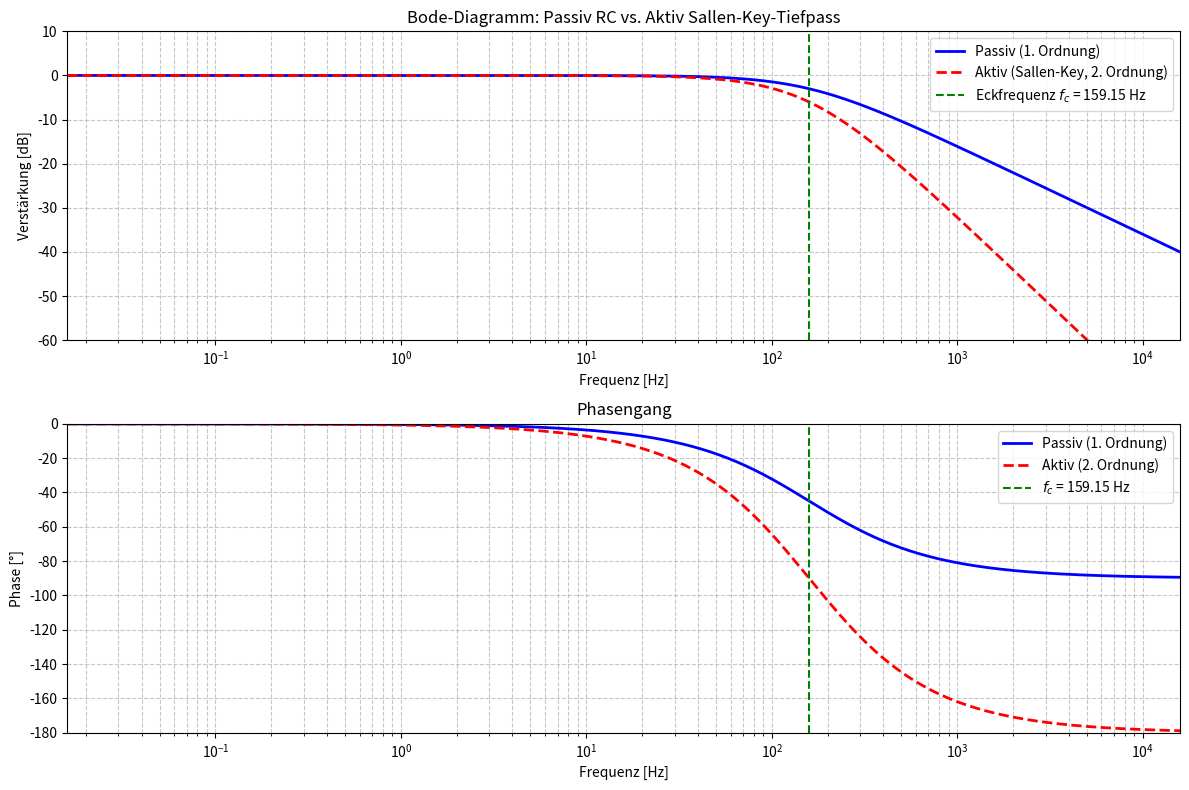
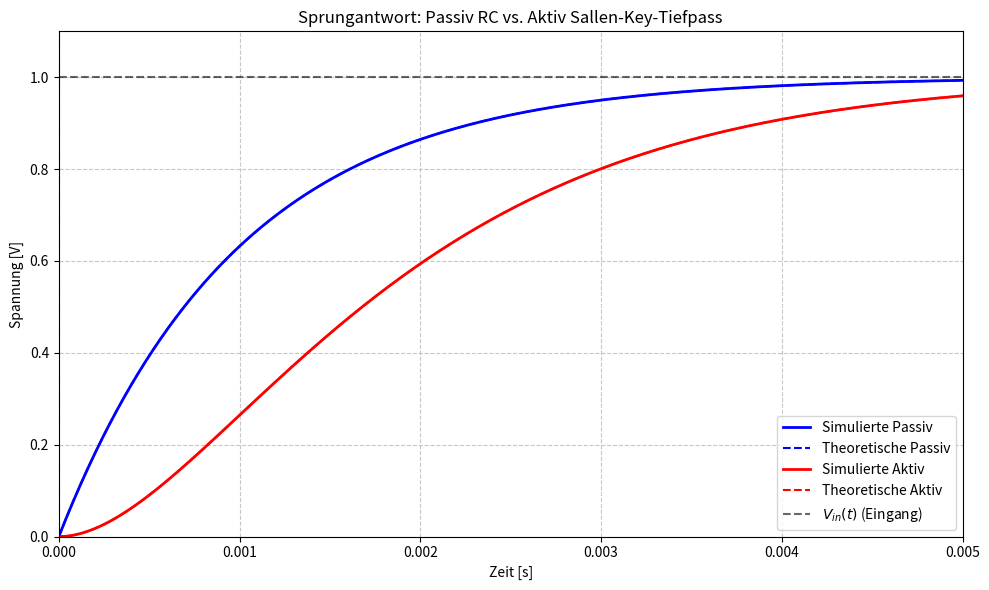

Generate these figures, in order, with matplotlib:
import numpy as np
import matplotlib.pyplot as plt
from scipy import signal

# =================================================================
# 1. SCHALTUNGSPARAMETER & BERECHNUNGEN
# =================================================================

# --- Passiver RC-Tiefpassfilter (1. Ordnung) ---
R_passive = 1000       # Widerstand [Ohm]
C_passive = 1e-6       # Kapazität [Farad] (1 µF)
tau_passive = R_passive * C_passive  # Zeitkonstante τ = R*C [s]
fc_passive = 1 / (2 * np.pi * tau_passive)  # Eckfrequenz f_c [Hz]

# Übertragungsfunktion des passiven Filters: H_passive(s) = 1/(τ*s + 1)
num_passive = [1]                       # Zählerpolynom (Konstante)
den_passive = [tau_passive, 1]           # Nennerpolynom (τ*s + 1)

print("=== Passiver RC-Tiefpassfilter ===")
print(f"R = {R_passive} Ω, C = {C_passive:.6f} F")
print(f"τ = {tau_passive:.6f} s, f_c = {fc_passive:.2f} Hz\n")

# --- Aktiver Sallen-Key-Tiefpassfilter (2. Ordnung) ---
# Verwendet Operationsverstärker (hier: Einheitsverstärkung, symmetrische Komponenten)
R1 = R_passive     # Widerstand R1 [Ohm] (gleich passive R)
R2 = R_passive     # Widerstand R2 [Ohm] (gleich passive R)
C1 = C_passive     # Kapazität C1 [F] (gleich passive C)
C2 = C_passive     # Kapazität C2 [F] (gleich passive C)

# Parameter für den Nennerpolynom des aktiven Filters:
# H_active(s) = 1 / (A*s² + B*s + 1), mit A = R1*R2*C1*C2, B = R1*C1 + R2*C2
A = R1 * R2 * C1 * C2  # s²-Koeffizient
B = R1 * C1 + R2 * C2  # s-Koeffizient

# Übertragungsfunktion des aktiven Filters
num_active = [1]        # Zählerpolynom (Konstante)
den_active = [A, B, 1]  # Nennerpolynom (A*s² + B*s + 1)

# Eckfrequenz des aktiven Filters (entspricht passiver f_c)
fc_active = 1 / (2 * np.pi * np.sqrt(A))  # A = (R*C)^2 → sqrt(A) = R*C

print("=== Akuter Sallen-Key-Tiefpassfilter ===")
print(f"R1 = R2 = {R1} Ω, C1 = C2 = {C1:.6f} F")
print(f"A = {A:.10f}, B = {B:.6f}")
print(f"f_c (aktiv) = {fc_active:.2f} Hz (entspricht passiv)\n")

# =================================================================
# 2. BODE-DIAGRAMM (FREQUENZBEREICH)
# =================================================================
# Winkelfrequenzvektor (logarithmisch, 0.1 rad/s bis 1e5 rad/s)
w_rad = np.logspace(-1, 5, 500)  # ω in rad/s

# --- Frequenzgang des passiven Filters ---
w_p, H_passive = signal.freqs(num_passive, den_passive, w_rad)  # H(jω)
f_hz_p = w_p / (2 * np.pi)  # Frequenz f [Hz] (von ω umgerechnet)
gain_db_passive = 20 * np.log10(np.abs(H_passive))  # Gain in dB
phase_deg_passive = np.angle(H_passive, deg=True)    # Phase in °

# --- Frequenzgang des aktiven Filters ---
w_a, H_active = signal.freqs(num_active, den_active, w_rad)  # H(jω)
f_hz_a = w_a / (2 * np.pi)  # Frequenz f [Hz] (gleich wie passive, da w_rad identisch)
gain_db_active = 20 * np.log10(np.abs(H_active))  # Gain in dB
phase_deg_active = np.angle(H_active, deg=True)    # Phase in °

# =================================================================
# 3. PLOT: BODE-DIAGRAMM (Gain und Phase)
# =================================================================
plt.figure(figsize=(12, 8))

# --- Subplot 1: Amplitudengang (Gain) ---
plt.subplot(2, 1, 1)
plt.semilogx(f_hz_p, gain_db_passive, 'b-', linewidth=2, label='Passiv (1. Ordnung)')
plt.semilogx(f_hz_a, gain_db_active, 'r--', linewidth=2, label='Aktiv (Sallen-Key, 2. Ordnung)')
plt.title('Bode-Diagramm: Passiv RC vs. Aktiv Sallen-Key-Tiefpass')
plt.xlabel('Frequenz [Hz]')
plt.ylabel('Verstärkung [dB]')
plt.grid(which='both', linestyle='--', alpha=0.7)
# Eckfrequenz markieren
plt.axvline(fc_passive, color='g', linestyle='--', linewidth=1.5, 
            label=f'Eckfrequenz $f_c$ = {fc_passive:.2f} Hz')
plt.legend()
plt.ylim(-60, 10)  # Y-Achse begrenzen für bessere Sichtbarkeit
plt.xlim(f_hz_p.min(), f_hz_p.max())

# --- Subplot 2: Phasengang ---
plt.subplot(2, 1, 2)
plt.semilogx(f_hz_p, phase_deg_passive, 'b-', linewidth=2, label='Passiv (1. Ordnung)')
plt.semilogx(f_hz_a, phase_deg_active, 'r--', linewidth=2, label='Aktiv (2. Ordnung)')
plt.title('Phasengang')
plt.xlabel('Frequenz [Hz]')
plt.ylabel('Phase [°]')
plt.grid(which='both', linestyle='--', alpha=0.7)
# Eckfrequenz markieren
plt.axvline(fc_passive, color='g', linestyle='--', linewidth=1.5, label=f'$f_c$ = {fc_passive:.2f} Hz')
plt.legend()
plt.ylim(-180, 0)  # Phase sinkt bis -180° für 2. Ordnung
plt.xlim(f_hz_p.min(), f_hz_p.max())

plt.tight_layout()
plt.show()

# =================================================================
# 4. ZEITBEREICHS-SIMULATION: SPRUNGANTWORT
# =================================================================
# Zeitvektor (0 bis 5*τ, 500 Punkte)
t = np.linspace(0, 5 * tau_passive, 500)

# --- Simulierte Sprungantwort (passiv) ---
t_step_passive, y_step_passive = signal.step((num_passive, den_passive), T=t)
# Theoretische Sprungantwort (passiv): y(t) = 1 - e^(-t/τ)
y_theo_passive = 1 - np.exp(-t_step_passive / tau_passive)

# --- Simulierte Sprungantwort (aktiv) ---
t_step_active, y_step_active = signal.step((num_active, den_active), T=t)
# Theoretische Sprungantwort (aktiv): y(t) = 1 - e^(-t/τ) * (1 + t/τ) (abgeleitet aus H(s) = 1/(τ*s + 1)^2)
y_theo_active = 1 - np.exp(-t_step_active / tau_passive) * (1 + t_step_active / tau_passive)

# =================================================================
# 5. PLOT: SPRUNGANTWORT (Passiv vs. Aktiv)
# =================================================================
plt.figure(figsize=(10, 6))
plt.plot(t_step_passive, y_step_passive, 'b-', linewidth=2, label='Simulierte Passiv')
plt.plot(t_step_passive, y_theo_passive, 'b--', linewidth=1.5, label='Theoretische Passiv')
plt.plot(t_step_active, y_step_active, 'r-', linewidth=2, label='Simulierte Aktiv')
plt.plot(t_step_active, y_theo_active, 'r--', linewidth=1.5, label='Theoretische Aktiv')
# Eingangssprung (Referenz, 1V)
plt.plot(t, np.ones_like(t), 'k--', linewidth=1.5, alpha=0.6, label='$V_{in}(t)$ (Eingang)')
plt.title('Sprungantwort: Passiv RC vs. Aktiv Sallen-Key-Tiefpass')
plt.xlabel('Zeit [s]')
plt.ylabel('Spannung [V]')
plt.grid(True, linestyle='--', alpha=0.7)
plt.legend()
plt.xlim(0, t.max())
plt.ylim(0, 1.1)
plt.tight_layout()
plt.show()